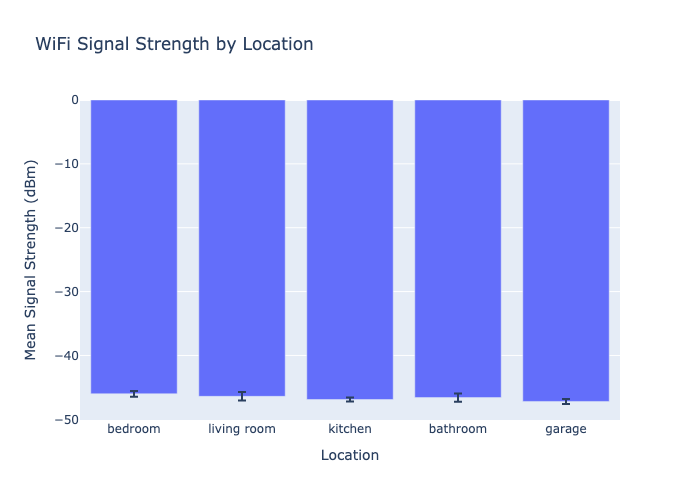

Data behind this chart, as committed beside it:
location, signal_strength_mean, signal_strength_std
bedroom, -46.0, 0.4472
living room, -46.4, 0.6633
kitchen, -46.9, 0.3
bathroom, -46.6, 0.6633
garage, -47.2, 0.4
